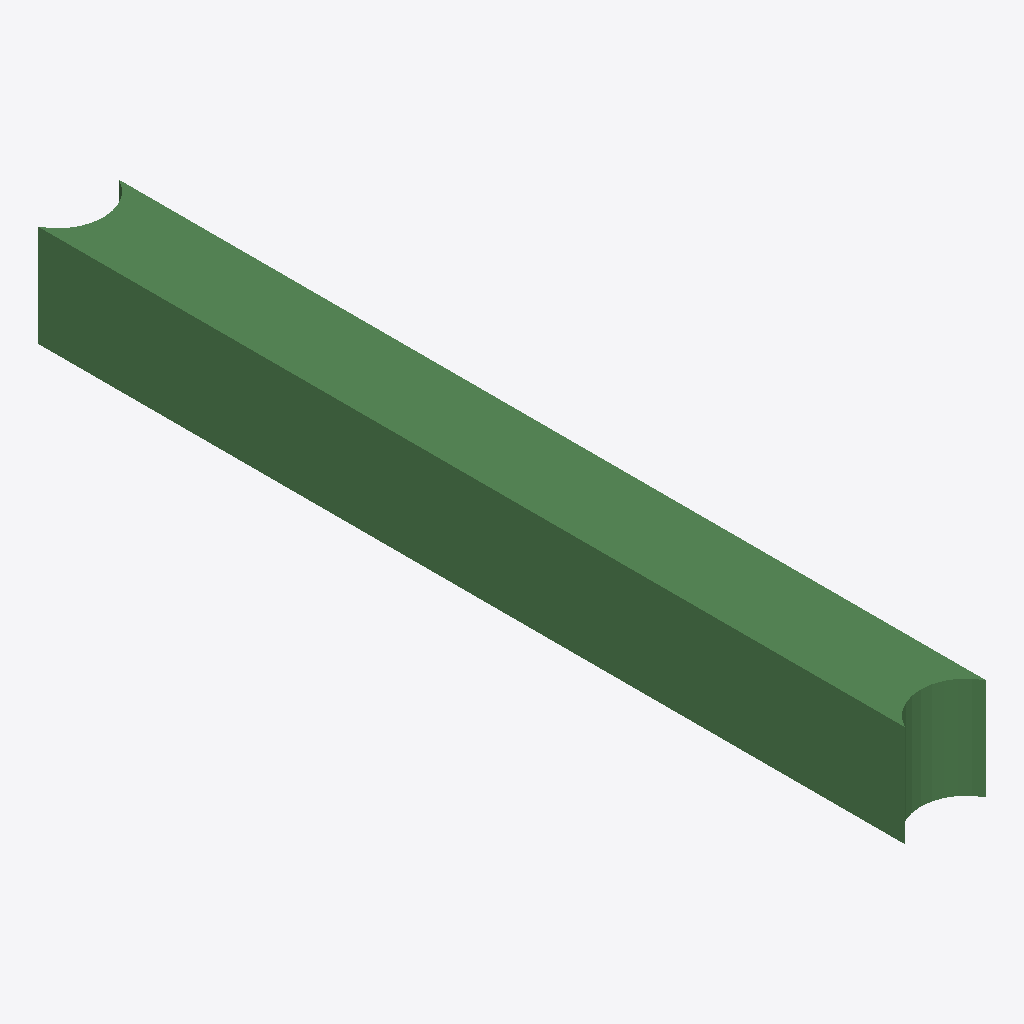
Isometric view of an IFC building model (IFC-SPF (STEP), schema IFC2X3, length unit metre), seen from the south-west, elements coloured by IFC class: 1 beam (green).
Extent 400.0 m × 4273.0 m × 500.0 m (x, y, z). Storeys (1): Default Building Storey at 0.00 m. Elements (1): 1 IfcBeam.

HEADER;
FILE_DESCRIPTION(('ViewDefinition [CoordinationView]'),'2;1');
FILE_NAME('/Users/macbook/Desktop/BIM/data/rst_advanced/IfcBeam160.ifc','2018-08-31T00:06:12-0400',('Unknown Author','info@ifctoolsproject.com'),('Unknown Organization'),'IFC Tools Project - IFC2x3 Java Toolbox','IFC2x3 Java Toolbox 2.0','Unknown Authorizer');
FILE_SCHEMA(('IFC2X3'));
ENDSEC;
DATA;
#165=IFCPROJECT('1F35Xgv1v4K8waWQkNdiJa',#157,'Default Project','Description of Default Project',$,$,$,(#160),#164);
#167=IFCBUILDING('2TFuNgudf6JAglTEh5gmJa',#157,'Default Building','Description',$,#166,$,$,.ELEMENT.,$,$,$);
#168=IFCBUILDINGSTOREY('1mNhqRm1T26B6N4iKlQyvk',#157,'Default Building Storey','Description',$,#166,$,$,.ELEMENT.,$);
#1=IFCBEAM('2UD3D7uxP8kecbbBCRtz8Z',#2,'M_Concrete-Rectangular Beam:400 x 800mm:151717',$,'M_Concrete-Rectangular Beam:400 x 800mm:69975',#3,#4,'151717');
ENDSEC;
